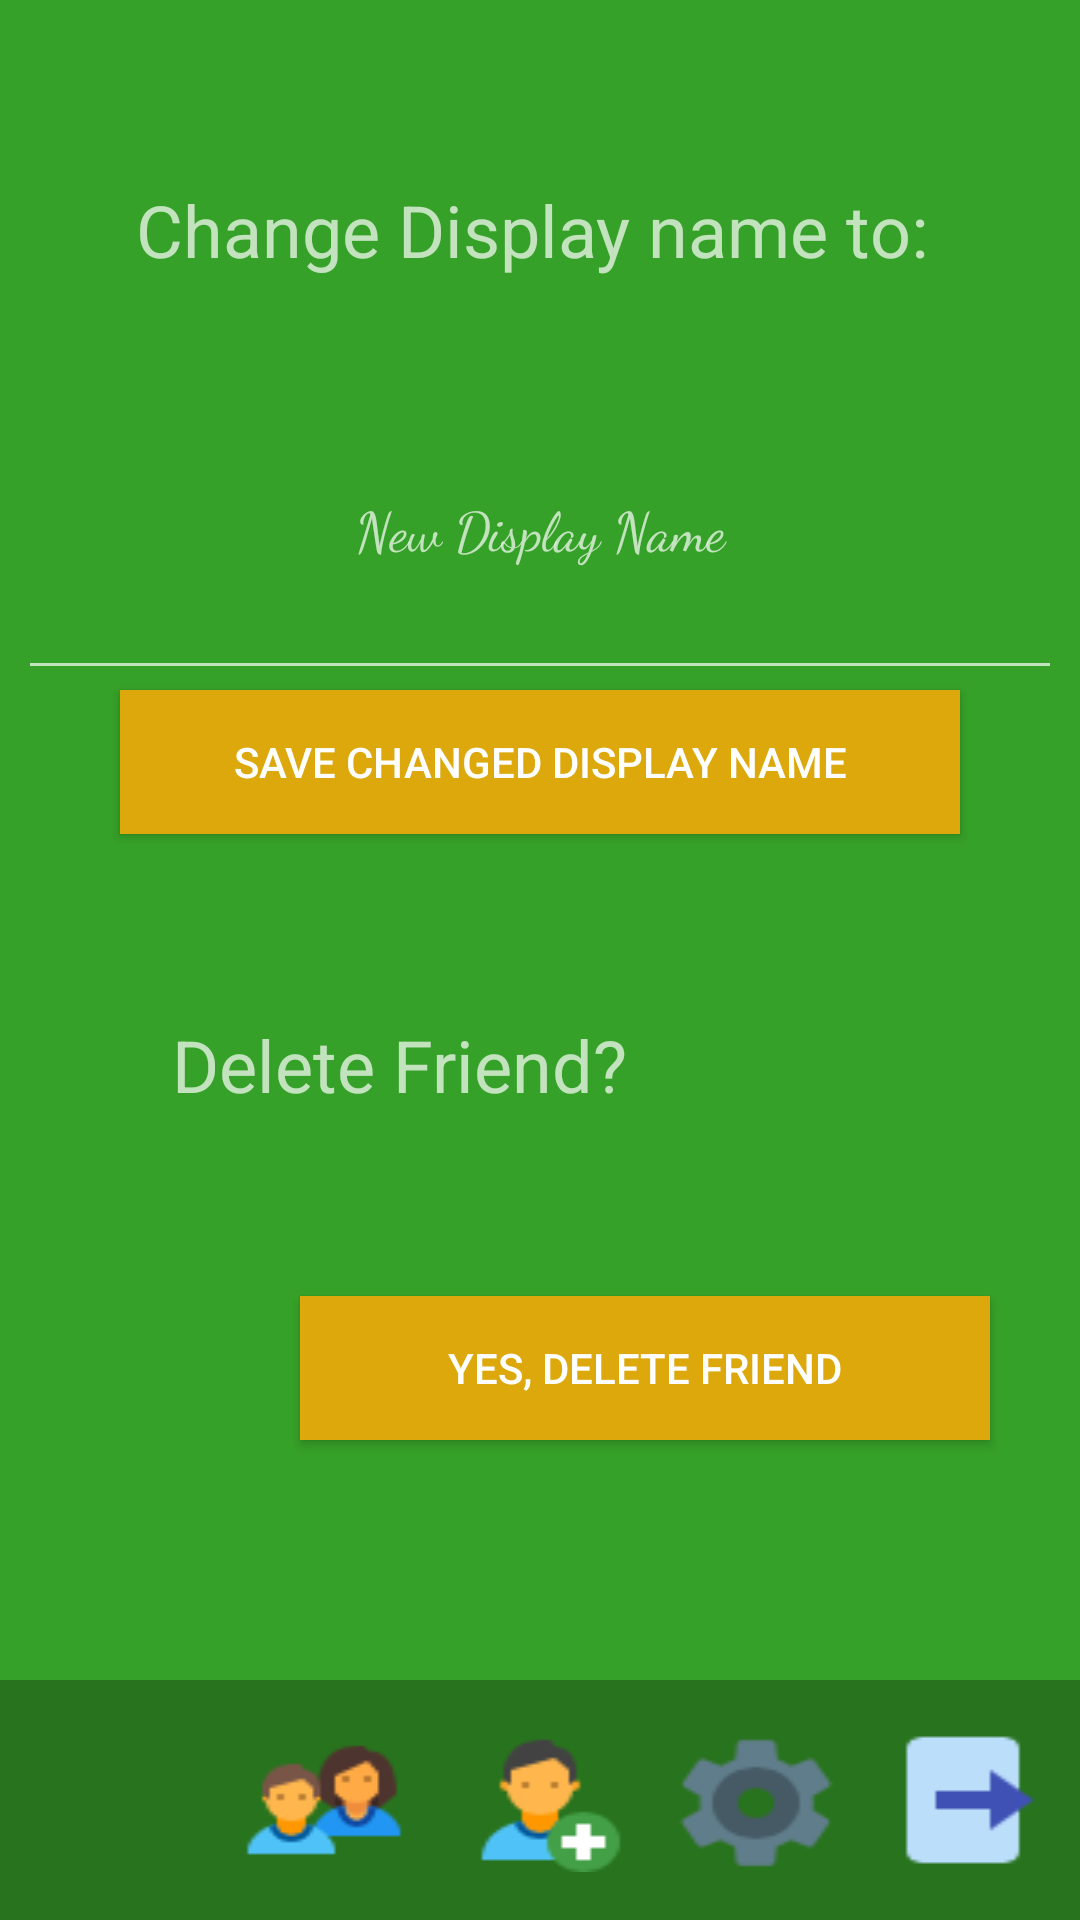

Write the Android layout XML for this screen, with the resource values it uses.
<!-- AndroidManifest.xml: application theme AppTheme -->
<!-- res/layout/activity_edit_friends.xml -->
<?xml version="1.0" encoding="utf-8"?>
<LinearLayout xmlns:android="http://schemas.android.com/apk/res/android"
    xmlns:tools="http://schemas.android.com/tools"
    android:orientation="vertical"
    android:layout_width="match_parent"
    android:layout_height="match_parent">


    <LinearLayout
        android:layout_width="match_parent"
        android:layout_height="0dp"
        android:layout_weight="7"
        android:background="#36A128"
        android:orientation="vertical">

        <TextView
            android:layout_width="match_parent"
            android:layout_height="0dp"
            android:layout_weight="1"
            android:layout_marginLeft="6dp"
            android:layout_marginRight="6dp"
            android:gravity="center"
            android:text="Change Display name to: "
            android:textSize="24sp" />

        <EditText
            android:id="@+id/EditFriendDisplayName"
            android:hint="New Display Name"
            android:layout_width="match_parent"
            android:layout_height="0dp"
            android:layout_weight="0.5"
            android:layout_marginLeft="6dp"
            android:layout_marginRight="6dp"
            android:gravity="center_horizontal"
            android:fontFamily="cursive" />

        <Button
            android:id="@+id/EditFriendSave"
            android:layout_width="match_parent"
            android:layout_height="wrap_content"
            android:background="@color/colorAccent"
            android:text="Save Changed Display Name"
            android:layout_marginLeft="40dp"
            android:layout_marginRight="40dp">
        </Button>

        <TextView
            android:layout_width="match_parent"
            android:layout_height="0dp"
            android:layout_weight="1"
            android:layout_marginLeft="6dp"
            android:layout_marginRight="100dp"
            android:gravity="center"
            android:text="Delete Friend?"
            android:textSize="24sp"/>


        <Button
            android:id="@+id/EditFriendDelete"
            android:layout_width="match_parent"
            android:layout_height="wrap_content"
            android:background="@color/colorAccent"
            android:text="Yes, delete friend"
            android:layout_marginLeft="100dp"
            android:layout_marginRight="30dp"
            android:layout_marginBottom="80dp">
        </Button>






    </LinearLayout>

    <LinearLayout
        android:orientation="horizontal"
        android:layout_width="match_parent"
        android:background="#28731D"
        android:layout_height="0dp"
        android:layout_weight="1">



        <Button
            android:id="@+id/Home"
            android:layout_width="0dp"
            android:layout_height="wrap_content"
            android:layout_gravity="center"
            android:layout_weight="1"
            android:background="@drawable/home"
            android:layout_marginBottom="7dp"
            android:layout_marginLeft="7dp"
            android:layout_marginRight="7dp"
            android:layout_marginTop="7dp">
        </Button>

        <Button
            android:id="@+id/FrindsList"
            android:layout_width="0dp"
            android:layout_height="wrap_content"
            android:background="@drawable/friends_group"
            android:layout_gravity="center"
            android:layout_weight="1"
            android:layout_marginBottom="7dp"
            android:layout_marginLeft="7dp"
            android:layout_marginRight="7dp"
            android:layout_marginTop="7dp">
        </Button>

        <Button
            android:id="@+id/AddFriend"
            android:layout_width="0dp"
            android:layout_height="wrap_content"
            android:background="@drawable/add_friend"
            android:layout_gravity="center"
            android:layout_weight="1"
            android:layout_marginBottom="7dp"
            android:layout_marginLeft="7dp"
            android:layout_marginRight="7dp"
            android:layout_marginTop="7dp">

        </Button>
        <Button
            android:id="@+id/Settings"
            android:layout_width="0dp"
            android:layout_height="wrap_content"
            android:background="@drawable/settings"
            android:layout_gravity="center"
            android:layout_weight="1"
            android:layout_marginBottom="7dp"
            android:layout_marginLeft="7dp"
            android:layout_marginRight="7dp"
            android:layout_marginTop="7dp">
        </Button>

        <Button
            android:id="@+id/LogOut"
            android:layout_width="0dp"
            android:layout_height="wrap_content"
            android:background="@drawable/logout"
            android:layout_gravity="center"
            android:layout_weight="1"
            android:layout_marginBottom="7dp"
            android:layout_marginLeft="7dp"
            android:layout_marginRight="7dp"
            android:layout_marginTop="7dp">
        </Button>

    </LinearLayout>


</LinearLayout>
<!-- resources referenced by this layout -->
<resources>
  <color name="colorAccent">#dca80c</color>
  <!-- drawable add_friend: png bitmap (drawable, 1481 bytes) -->
  <!-- drawable friends_group: png bitmap (drawable, 2037 bytes) -->
  <!-- drawable logout: png bitmap (drawable, 661 bytes) -->
  <!-- drawable settings: png bitmap (drawable, 1774 bytes) -->
  <style name="AppTheme" parent="Theme.AppCompat.NoActionBar">
          
          <item name="colorPrimary">@color/colorPrimary</item>
          <item name="colorPrimaryDark">@color/colorPrimaryDark</item>
          <item name="colorAccent">@color/colorAccent</item>
      </style>
  <color name="colorPrimary">#3F51B5</color>
  <color name="colorPrimaryDark">#303F9F</color>
</resources>
